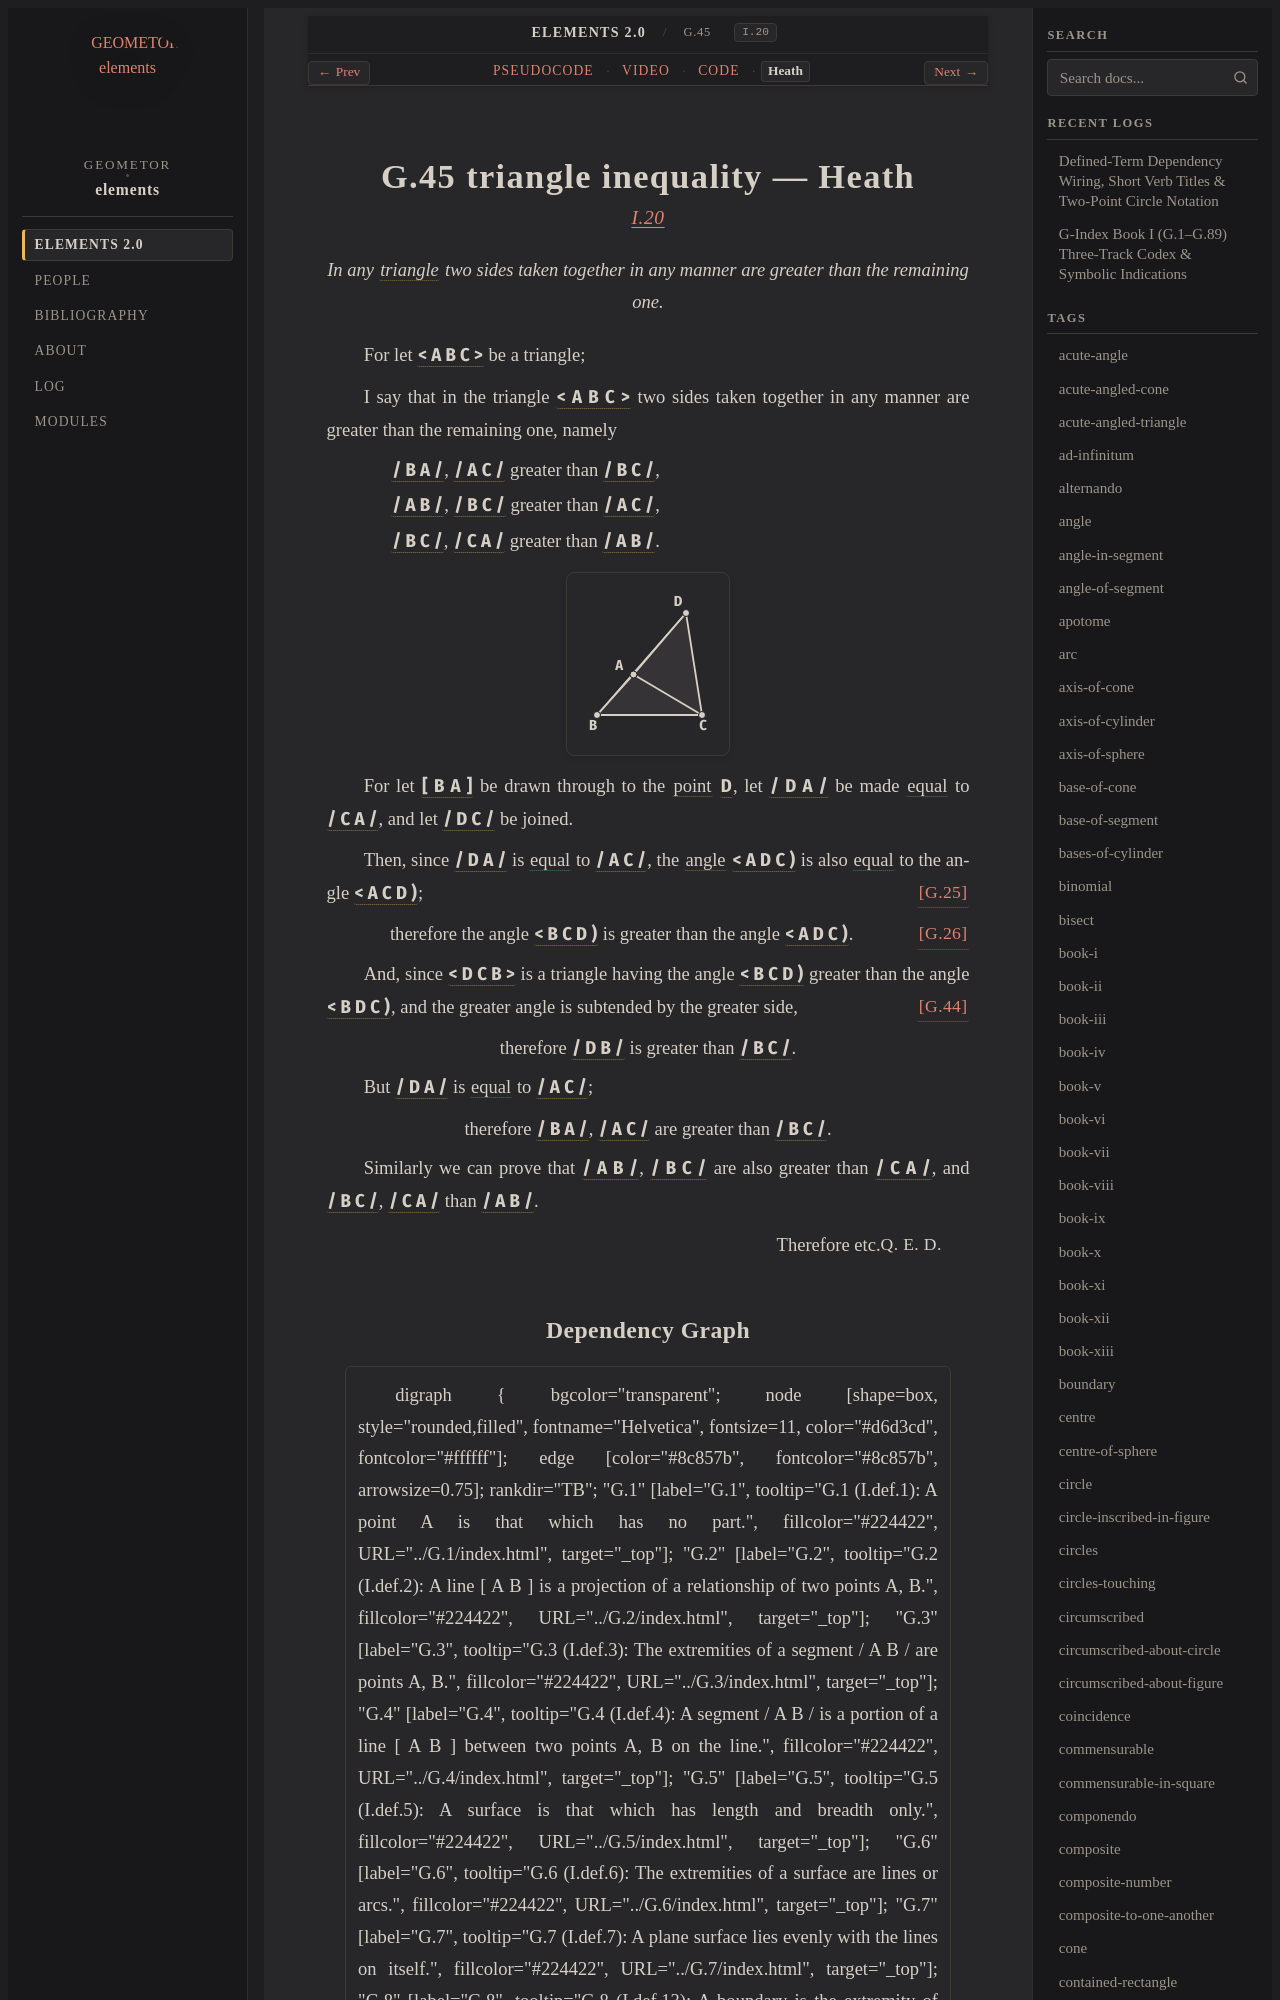

repository: geometor/elements · page: elements2/G.45/heath.html · generator: sphinx

:canonical_id: G.45
:original_id: I.20
:title: G.45 triangle inequality
:volume: I
:book: I
:type: prop
:youtube_id: BN5O-4X3lo4

G.45 triangle inequality — Heath
================================

.. rubric:: `I.20 <https://geometor.github.io/euclid/heath/volume_I/book_i/propositions/20/>`_

.. enunciation::

   In any :term:`triangle <G.12>` two sides taken together in any manner are greater than the remaining one.

For let :g:`< A B C > <g1:< A B C >>` be a triangle;

I say that in the triangle :g:`< A B C > <g1:< A B C >>` two sides taken together in any manner are greater than the remaining one, namely

.. subclause::

   :g:`/ B A / <g1:/ B A />`, :g:`/ A C / <g1:/ A C />` greater than :g:`/ B C / <g1:/ B C />`,

.. subclause::

   :g:`/ A B / <g1:/ A B />`, :g:`/ B C / <g1:/ B C />` greater than :g:`/ A C / <g1:/ A C />`,

.. subclause::

   :g:`/ B C / <g1:/ B C />`, :g:`/ C A / <g1:/ C A />` greater than :g:`/ A B / <g1:/ A B />`.

.. picture:: g1.svg
   :alt: Proposition 20 figure

For let :g:`[ B A ] <g1:[ B A ]>` be drawn through to the :term:`point <G.1>` :g:`D <g1:D>`, let :g:`/ D A / <g1:/ D A />` be made :eq:`equal <g1:/ D A / = g1:/ C A />` to :g:`/ C A / <g1:/ C A />`, and let :g:`/ D C / <g1:/ D C />` be joined.

Then, since :g:`/ D A / <g1:/ D A />` is :eq:`equal <g1:/ D A / = g1:/ A C />` to :g:`/ A C / <g1:/ A C />`, the :term:`angle <G.22>` :g:`< A D C ) <g1:< A D C )>` is also :eq:`equal <g1:< A D C ) = g1:< A C D )>` to the angle :g:`< A C D ) <g1:< A C D )>`; :just:`[G.25] <G.25>`

.. assertion:: [G.26] <G.26>

   therefore the angle :g:`< B C D ) <g1:< B C D )>` is greater than the angle :g:`< A D C ) <g1:< A D C )>`.

And, since :g:`< D C B > <g1:< D C B >>` is a triangle having the angle :g:`< B C D ) <g1:< B C D )>` greater than the angle :g:`< B D C ) <g1:< B D C )>`, and the greater angle is subtended by the greater side, :just:`[G.44] <G.44>`

.. assertion::

   therefore :g:`/ D B / <g1:/ D B />` is greater than :g:`/ B C / <g1:/ B C />`.

But :g:`/ D A / <g1:/ D A />` is :eq:`equal <g1:/ D A / = g1:/ A C />` to :g:`/ A C / <g1:/ A C />`;

.. assertion::

   therefore :g:`/ B A / <g1:/ B A />`, :g:`/ A C / <g1:/ A C />` are greater than :g:`/ B C / <g1:/ B C />`.

Similarly we can prove that :g:`/ A B / <g1:/ A B />`, :g:`/ B C / <g1:/ B C />` are also greater than :g:`/ C A / <g1:/ C A />`, and :g:`/ B C / <g1:/ B C />`, :g:`/ C A / <g1:/ C A />` than :g:`/ A B / <g1:/ A B />`.

.. qed::

   Therefore etc. :just:`Q. E. D.`
